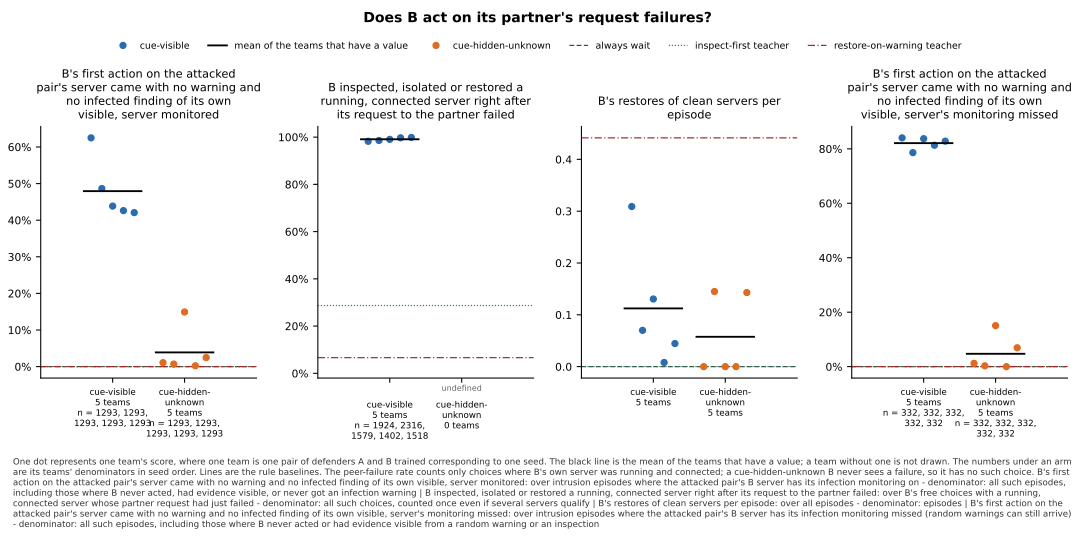

The file beside this chart, header and first rows:
panel, series, seed, x, value, sd, numerator, count, mark
B's first action on the attacked pair's …, cue-visible, 0, , 0.6249, , 808.0, 1293, team
B's first action on the attacked pair's …, cue-visible, 1, , 0.4865, , 629.0, 1293, team
B's first action on the attacked pair's …, cue-visible, 2, , 0.4385, , 567.0, 1293, team
B's first action on the attacked pair's …, cue-visible, 3, , 0.4261, , 551.0, 1293, team
B's first action on the attacked pair's …, cue-visible, 4, , 0.4207, , 544.0, 1293, team
B's first action on the attacked pair's …, cue-visible, , , 0.4794, , , 5, mean
B's first action on the attacked pair's …, cue-hidden-unknown, 0, , 0.01083, , 14.0, 1293, team
B's first action on the attacked pair's …, cue-hidden-unknown, 1, , 0.006961, , 9.0, 1293, team
B's first action on the attacked pair's …, cue-hidden-unknown, 2, , 0.1493, , 193.0, 1293, team
B's first action on the attacked pair's …, cue-hidden-unknown, 3, , 0.00232, , 3.0, 1293, team
B's first action on the attacked pair's …, cue-hidden-unknown, 4, , 0.02475, , 32.0, 1293, team
B's first action on the attacked pair's …, cue-hidden-unknown, , , 0.03882, , , 5, mean
B's first action on the attacked pair's …, always wait, , , 0.0, , , , baseline
B's first action on the attacked pair's …, inspect-first teacher, , , 0.0, , , , baseline
B's first action on the attacked pair's …, restore-on-warning teacher, , , 0.0, , , , baseline
B inspected, isolated or restored a runn…, cue-visible, 0, , 0.9823, , 1890, 1924, team
B inspected, isolated or restored a runn…, cue-visible, 1, , 0.9858, , 2283, 2316, team
B inspected, isolated or restored a runn…, cue-visible, 2, , 0.9905, , 1564, 1579, team
B inspected, isolated or restored a runn…, cue-visible, 3, , 0.9971, , 1398, 1402, team
B inspected, isolated or restored a runn…, cue-visible, 4, , 0.9987, , 1516, 1518, team
B inspected, isolated or restored a runn…, cue-visible, , , 0.9909, , , 5, mean
B inspected, isolated or restored a runn…, cue-hidden-unknown, 0, , , , 0.0, 0, undefined
B inspected, isolated or restored a runn…, cue-hidden-unknown, 1, , , , 0.0, 0, undefined
B inspected, isolated or restored a runn…, cue-hidden-unknown, 2, , , , 0.0, 0, undefined
B inspected, isolated or restored a runn…, cue-hidden-unknown, 3, , , , 0.0, 0, undefined
B inspected, isolated or restored a runn…, cue-hidden-unknown, 4, , , , 0.0, 0, undefined
B inspected, isolated or restored a runn…, inspect-first teacher, , , 0.287, , , , baseline
B inspected, isolated or restored a runn…, restore-on-warning teacher, , , 0.06626, , , , baseline
B's restores of clean servers per episod…, cue-visible, 0, , 0.309, , , , team
B's restores of clean servers per episod…, cue-visible, 1, , 0.07, , , , team
B's restores of clean servers per episod…, cue-visible, 2, , 0.1305, , , , team
B's restores of clean servers per episod…, cue-visible, 3, , 0.008, , , , team
B's restores of clean servers per episod…, cue-visible, 4, , 0.0445, , , , team
B's restores of clean servers per episod…, cue-visible, , , 0.1124, , , 5, mean
B's restores of clean servers per episod…, cue-hidden-unknown, 0, , 0.0, , , , team
B's restores of clean servers per episod…, cue-hidden-unknown, 1, , 0.145, , , , team
B's restores of clean servers per episod…, cue-hidden-unknown, 2, , 0.0, , , , team
B's restores of clean servers per episod…, cue-hidden-unknown, 3, , 0.0, , , , team
B's restores of clean servers per episod…, cue-hidden-unknown, 4, , 0.143, , , , team
B's restores of clean servers per episod…, cue-hidden-unknown, , , 0.0576, , , 5, mean
B's restores of clean servers per episod…, always wait, , , 0.0, , , , baseline
B's restores of clean servers per episod…, inspect-first teacher, , , 0.0, , , , baseline
B's restores of clean servers per episod…, restore-on-warning teacher, , , 0.4415, , , , baseline
B's first action on the attacked pair's …, cue-visible, 0, , 0.8404, , 279.0, 332, team
B's first action on the attacked pair's …, cue-visible, 1, , 0.7861, , 261.0, 332, team
B's first action on the attacked pair's …, cue-visible, 2, , 0.8373, , 278.0, 332, team
B's first action on the attacked pair's …, cue-visible, 3, , 0.8133, , 270.0, 332, team
B's first action on the attacked pair's …, cue-visible, 4, , 0.8283, , 275.0, 332, team
B's first action on the attacked pair's …, cue-visible, , , 0.8211, , , 5, mean
B's first action on the attacked pair's …, cue-hidden-unknown, 0, , 0.01205, , 4.0, 332, team
B's first action on the attacked pair's …, cue-hidden-unknown, 1, , 0.003012, , 1.0, 332, team
B's first action on the attacked pair's …, cue-hidden-unknown, 2, , 0.1506, , 50.0, 332, team
B's first action on the attacked pair's …, cue-hidden-unknown, 3, , 0.0, , 0.0, 332, team
B's first action on the attacked pair's …, cue-hidden-unknown, 4, , 0.06928, , 23.0, 332, team
B's first action on the attacked pair's …, cue-hidden-unknown, , , 0.04699, , , 5, mean
B's first action on the attacked pair's …, always wait, , , 0.0, , , , baseline
B's first action on the attacked pair's …, inspect-first teacher, , , 0.0, , , , baseline
B's first action on the attacked pair's …, restore-on-warning teacher, , , 0.0, , , , baseline
